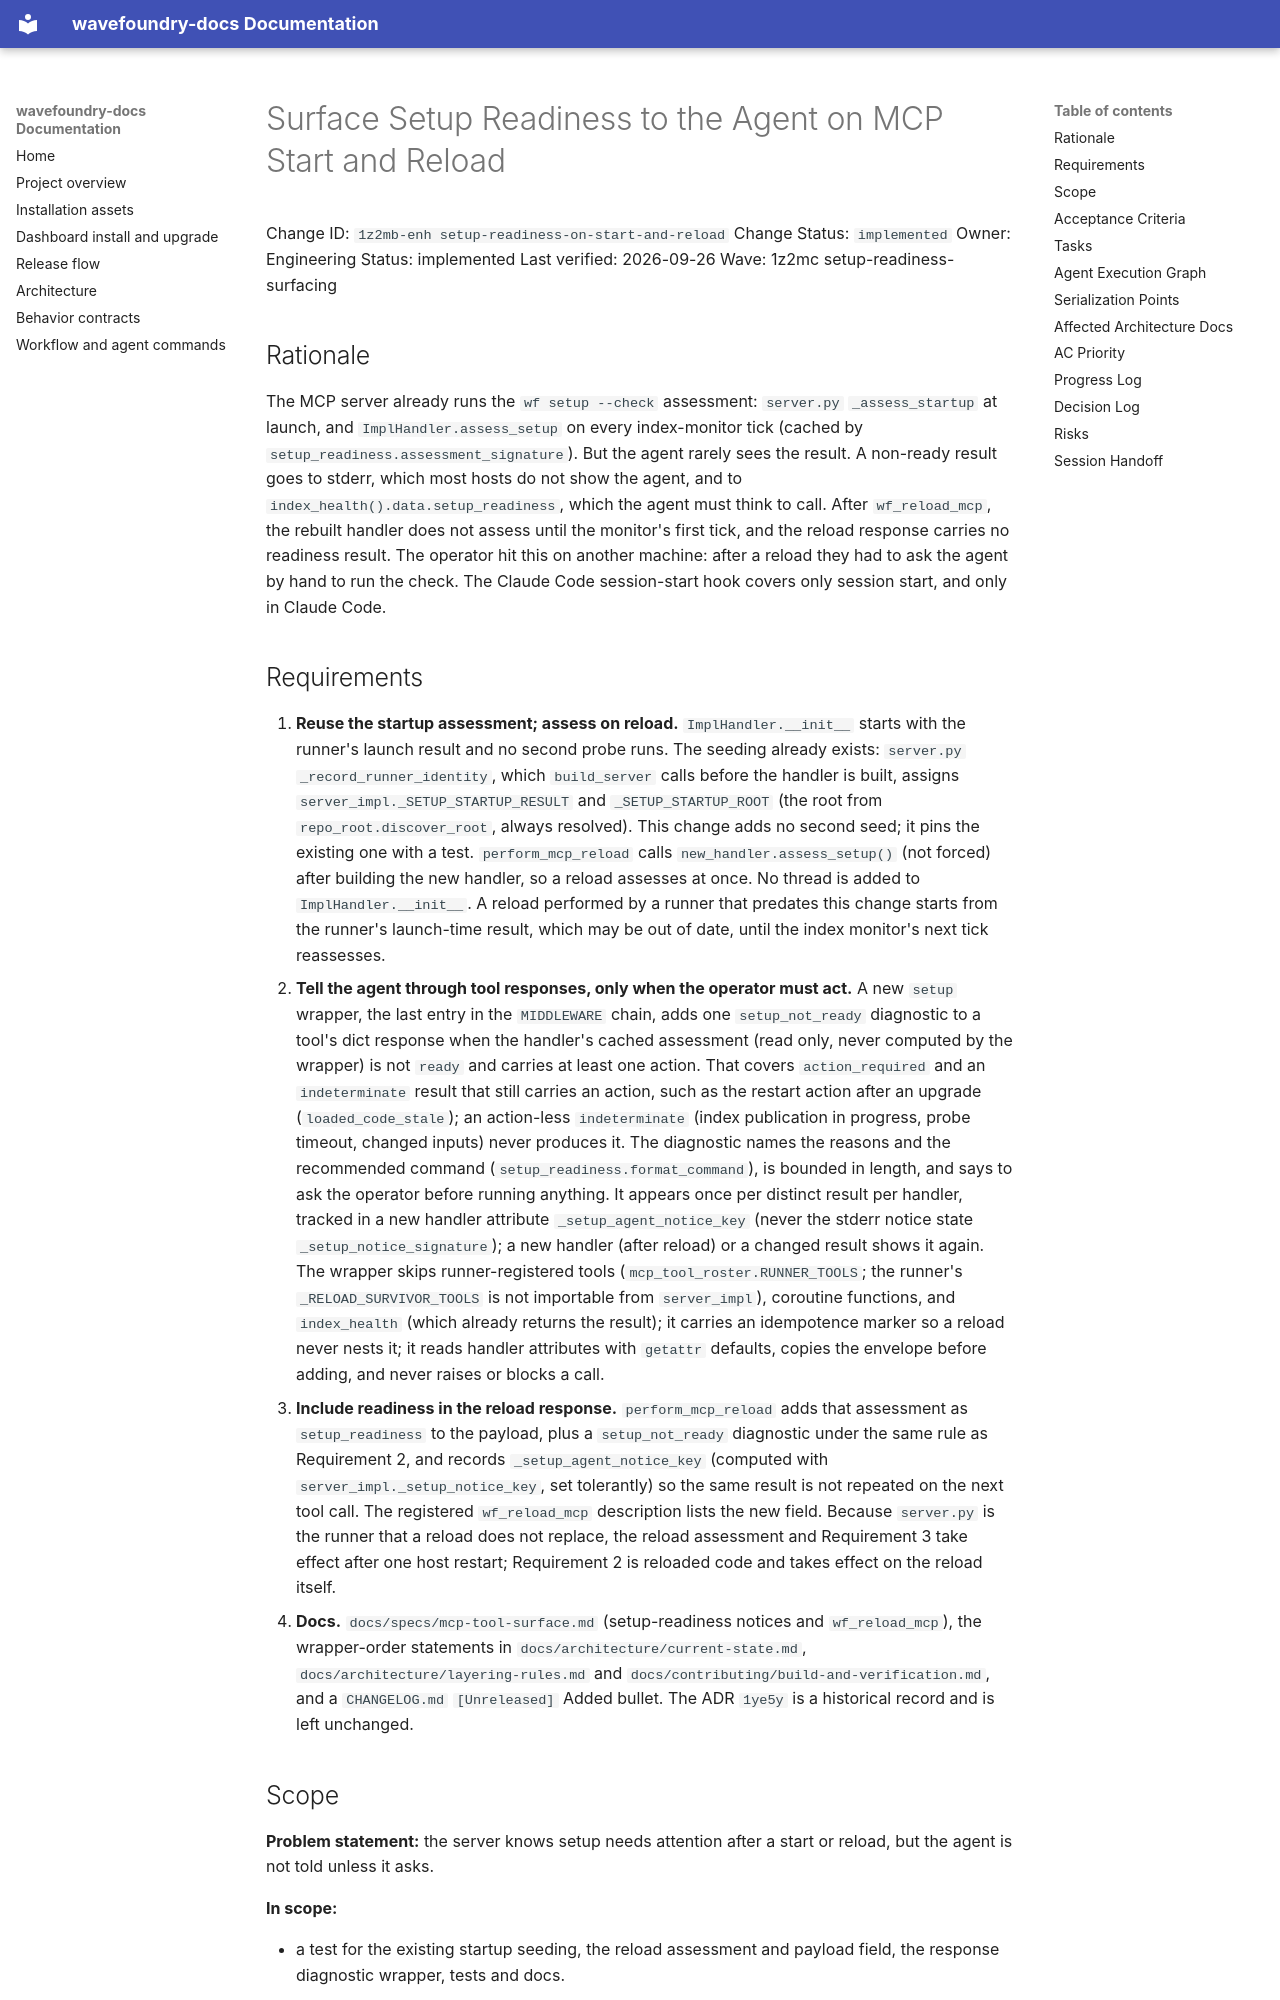

repository: coryhacking/wavefoundry · page: waves/1z2mc setup-readiness-surfacing/1z2mb-enh setup-readiness-on-start-and-reload/index.html · generator: mkdocs

# Surface Setup Readiness to the Agent on MCP Start and Reload

Change ID: `1z2mb-enh setup-readiness-on-start-and-reload`
Change Status: `implemented`
Owner: Engineering
Status: implemented
Last verified: 2026-09-26
Wave: 1z2mc setup-readiness-surfacing

## Rationale

The MCP server already runs the `wf setup --check` assessment: `server.py` `_assess_startup` at launch, and `ImplHandler.assess_setup` on every index-monitor tick (cached by `setup_readiness.assessment_signature`). But the agent rarely sees the result. A non-ready result goes to stderr, which most hosts do not show the agent, and to `index_health().data.setup_readiness`, which the agent must think to call. After `wf_reload_mcp`, the rebuilt handler does not assess until the monitor's first tick, and the reload response carries no readiness result. The operator hit this on another machine: after a reload they had to ask the agent by hand to run the check. The Claude Code session-start hook covers only session start, and only in Claude Code.
